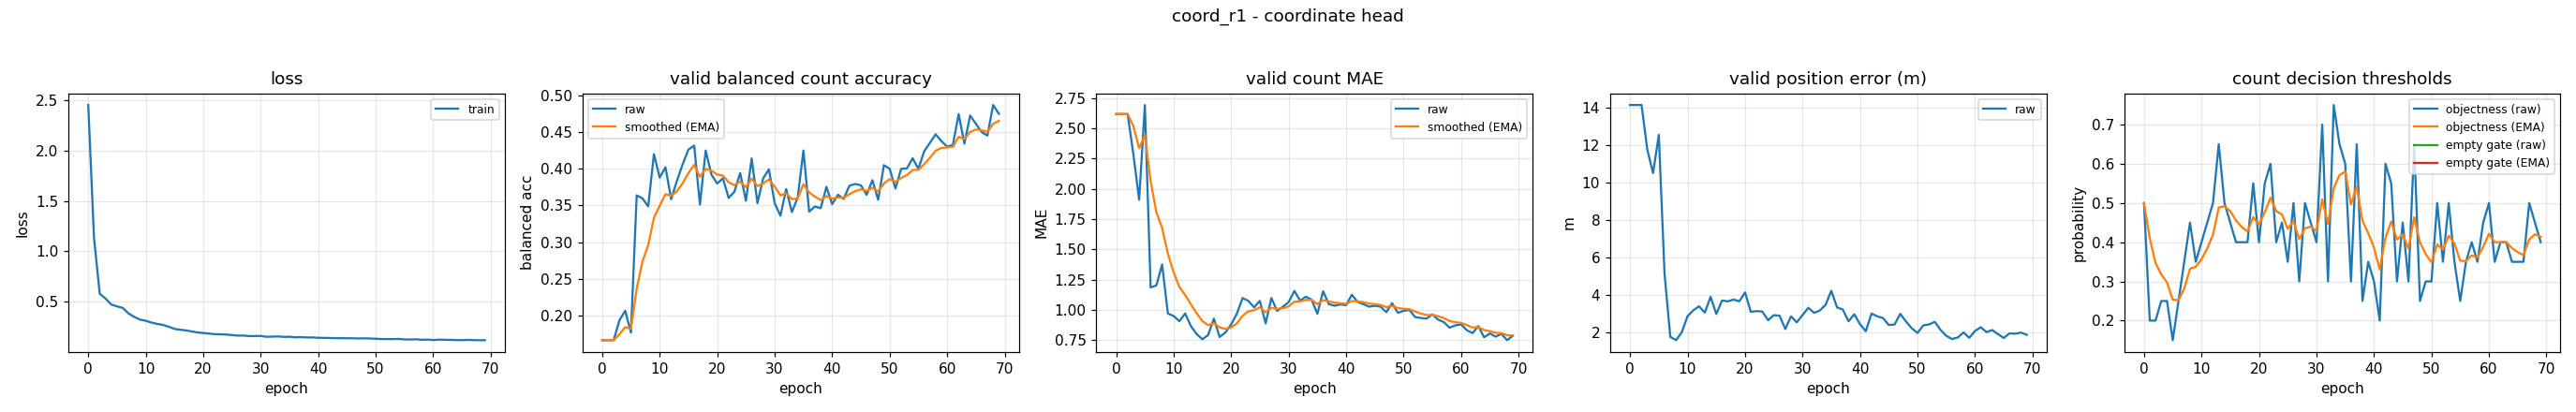

Data behind this chart, as committed beside it:
epoch, train_loss, valid_bal, valid_bal_smoothed, valid_mae, valid_mae_smoothed, valid_error_m, valid_threshold, valid_threshold_smoothed, valid_empty_threshold, valid_empty_threshold_smoothed
0, 2.454, 0.1667, 0.1667, 2.617, 2.617, 14.14, 0.5, 0.5, nan, nan
1, 1.134, 0.1667, 0.1667, 2.617, 2.617, 14.14, 0.2, 0.41, nan, nan
2, 0.5795, 0.1667, 0.1667, 2.617, 2.617, 14.14, 0.2, 0.347, nan, nan
3, 0.5322, 0.1937, 0.1748, 2.285, 2.517, 11.75, 0.25, 0.3179, nan, nan
4, 0.4726, 0.2067, 0.1844, 1.91, 2.335, 10.5, 0.25, 0.2975, nan, nan
5, 0.4545, 0.1771, 0.1822, 2.691, 2.442, 12.54, 0.15, 0.2533, nan, nan
6, 0.4386, 0.3636, 0.2366, 1.186, 2.065, 5.097, 0.25, 0.2523, nan, nan
7, 0.3845, 0.3595, 0.2735, 1.202, 1.806, 1.738, 0.35, 0.2816, nan, nan
8, 0.3493, 0.3486, 0.296, 1.375, 1.677, 1.557, 0.45, 0.3321, nan, nan
9, 0.3229, 0.4196, 0.3331, 0.9707, 1.465, 1.987, 0.35, 0.3375, nan, nan
10, 0.3107, 0.3877, 0.3495, 0.9495, 1.31, 2.844, 0.4, 0.3562, nan, nan
11, 0.2933, 0.4018, 0.3652, 0.9069, 1.189, 3.158, 0.45, 0.3844, nan, nan
12, 0.2799, 0.3584, 0.3631, 0.9707, 1.124, 3.372, 0.5, 0.4191, nan, nan
13, 0.2695, 0.3835, 0.3692, 0.867, 1.047, 3.036, 0.65, 0.4883, nan, nan
14, 0.252, 0.4059, 0.3802, 0.8005, 0.9729, 3.88, 0.5, 0.4918, nan, nan
15, 0.2303, 0.4259, 0.3939, 0.758, 0.9084, 2.963, 0.45, 0.4793, nan, nan
16, 0.222, 0.4313, 0.4051, 0.7926, 0.8737, 3.682, 0.4, 0.4555, nan, nan
17, 0.2153, 0.3511, 0.3889, 0.9282, 0.89, 3.636, 0.4, 0.4389, nan, nan
18, 0.2051, 0.4245, 0.3996, 0.7766, 0.856, 3.733, 0.4, 0.4272, nan, nan
19, 0.1948, 0.3918, 0.3973, 0.8138, 0.8433, 3.642, 0.55, 0.464, nan, nan
20, 0.1896, 0.3797, 0.392, 0.8803, 0.8544, 4.114, 0.4, 0.4448, nan, nan
21, 0.1843, 0.3867, 0.3904, 0.9681, 0.8885, 3.075, 0.55, 0.4764, nan, nan
22, 0.1778, 0.3601, 0.3813, 1.098, 0.9515, 3.116, 0.6, 0.5135, nan, nan
23, 0.1765, 0.3686, 0.3775, 1.074, 0.9884, 3.094, 0.4, 0.4794, nan, nan
24, 0.1743, 0.394, 0.3825, 1.021, 0.9983, 2.629, 0.45, 0.4706, nan, nan
25, 0.1692, 0.3563, 0.3746, 1.074, 1.021, 2.896, 0.35, 0.4344, nan, nan
26, 0.1636, 0.4138, 0.3864, 0.8883, 0.9813, 2.871, 0.5, 0.4541, nan, nan
27, 0.1643, 0.3531, 0.3764, 1.098, 1.016, 2.156, 0.3, 0.4079, nan, nan
28, 0.1592, 0.3868, 0.3795, 0.992, 1.009, 2.833, 0.5, 0.4355, nan, nan
29, 0.1594, 0.399, 0.3854, 1.027, 1.014, 2.515, 0.45, 0.4399, nan, nan
30, 0.1605, 0.353, 0.3756, 1.064, 1.029, 2.903, 0.4, 0.4279, nan, nan
31, 0.1521, 0.3359, 0.3637, 1.157, 1.068, 3.294, 0.7, 0.5095, nan, nan
32, 0.1536, 0.3722, 0.3662, 1.077, 1.07, 3.024, 0.3, 0.4467, nan, nan
33, 0.1558, 0.3408, 0.3586, 1.109, 1.082, 3.146, 0.75, 0.5377, nan, nan
34, 0.1512, 0.3604, 0.3592, 1.085, 1.083, 3.449, 0.65, 0.5714, nan, nan
35, 0.1523, 0.4245, 0.3788, 0.9681, 1.048, 4.203, 0.6, 0.58, nan, nan
36, 0.147, 0.3415, 0.3676, 1.154, 1.08, 3.312, 0.3, 0.496, nan, nan
37, 0.1483, 0.3485, 0.3619, 1.048, 1.071, 3.2, 0.65, 0.5422, nan, nan
38, 0.1456, 0.3461, 0.3571, 1.035, 1.06, 2.569, 0.25, 0.4545, nan, nan
39, 0.1455, 0.3752, 0.3625, 1.045, 1.055, 2.945, 0.35, 0.4232, nan, nan
40, 0.1421, 0.3517, 0.3593, 1.04, 1.051, 2.415, 0.3, 0.3862, nan, nan
41, 0.1409, 0.3645, 0.3608, 1.125, 1.073, 2.04, 0.2, 0.3304, nan, nan
42, 0.1398, 0.3588, 0.3602, 1.066, 1.071, 2.986, 0.6, 0.4112, nan, nan
43, 0.1378, 0.3768, 0.3652, 1.048, 1.064, 2.835, 0.55, 0.4529, nan, nan
44, 0.1381, 0.3791, 0.3694, 1.027, 1.053, 2.743, 0.3, 0.407, nan, nan
45, 0.1376, 0.3773, 0.3717, 1.035, 1.047, 2.371, 0.45, 0.4199, nan, nan
46, 0.137, 0.3643, 0.3695, 1.027, 1.041, 2.397, 0.3, 0.3839, nan, nan
47, 0.1352, 0.3843, 0.374, 0.9814, 1.023, 2.967, 0.65, 0.4638, nan, nan
48, 0.1365, 0.3576, 0.3691, 1.056, 1.033, 2.557, 0.25, 0.3996, nan, nan
49, 0.1351, 0.4046, 0.3797, 0.9761, 1.016, 2.195, 0.3, 0.3697, nan, nan
50, 0.1326, 0.3999, 0.3858, 0.992, 1.009, 1.945, 0.3, 0.3488, nan, nan
51, 0.1297, 0.3729, 0.3819, 1.0, 1.006, 2.352, 0.5, 0.3942, nan, nan
52, 0.1294, 0.3997, 0.3872, 0.9415, 0.9867, 2.402, 0.35, 0.3809, nan, nan
53, 0.129, 0.4002, 0.3911, 0.9335, 0.9708, 2.542, 0.5, 0.4166, nan, nan
54, 0.1306, 0.414, 0.398, 0.9282, 0.958, 2.109, 0.35, 0.3967, nan, nan
55, 0.1257, 0.3997, 0.3985, 0.9628, 0.9594, 1.794, 0.25, 0.3527, nan, nan
56, 0.1249, 0.4234, 0.406, 0.9202, 0.9477, 1.621, 0.35, 0.3519, nan, nan
57, 0.1271, 0.435, 0.4147, 0.8989, 0.933, 1.703, 0.4, 0.3663, nan, nan
58, 0.1222, 0.4466, 0.4243, 0.8537, 0.9092, 1.975, 0.35, 0.3614, nan, nan
59, 0.1243, 0.4374, 0.4282, 0.8723, 0.8982, 1.685, 0.45, 0.388, nan, nan
... 10 more rows
